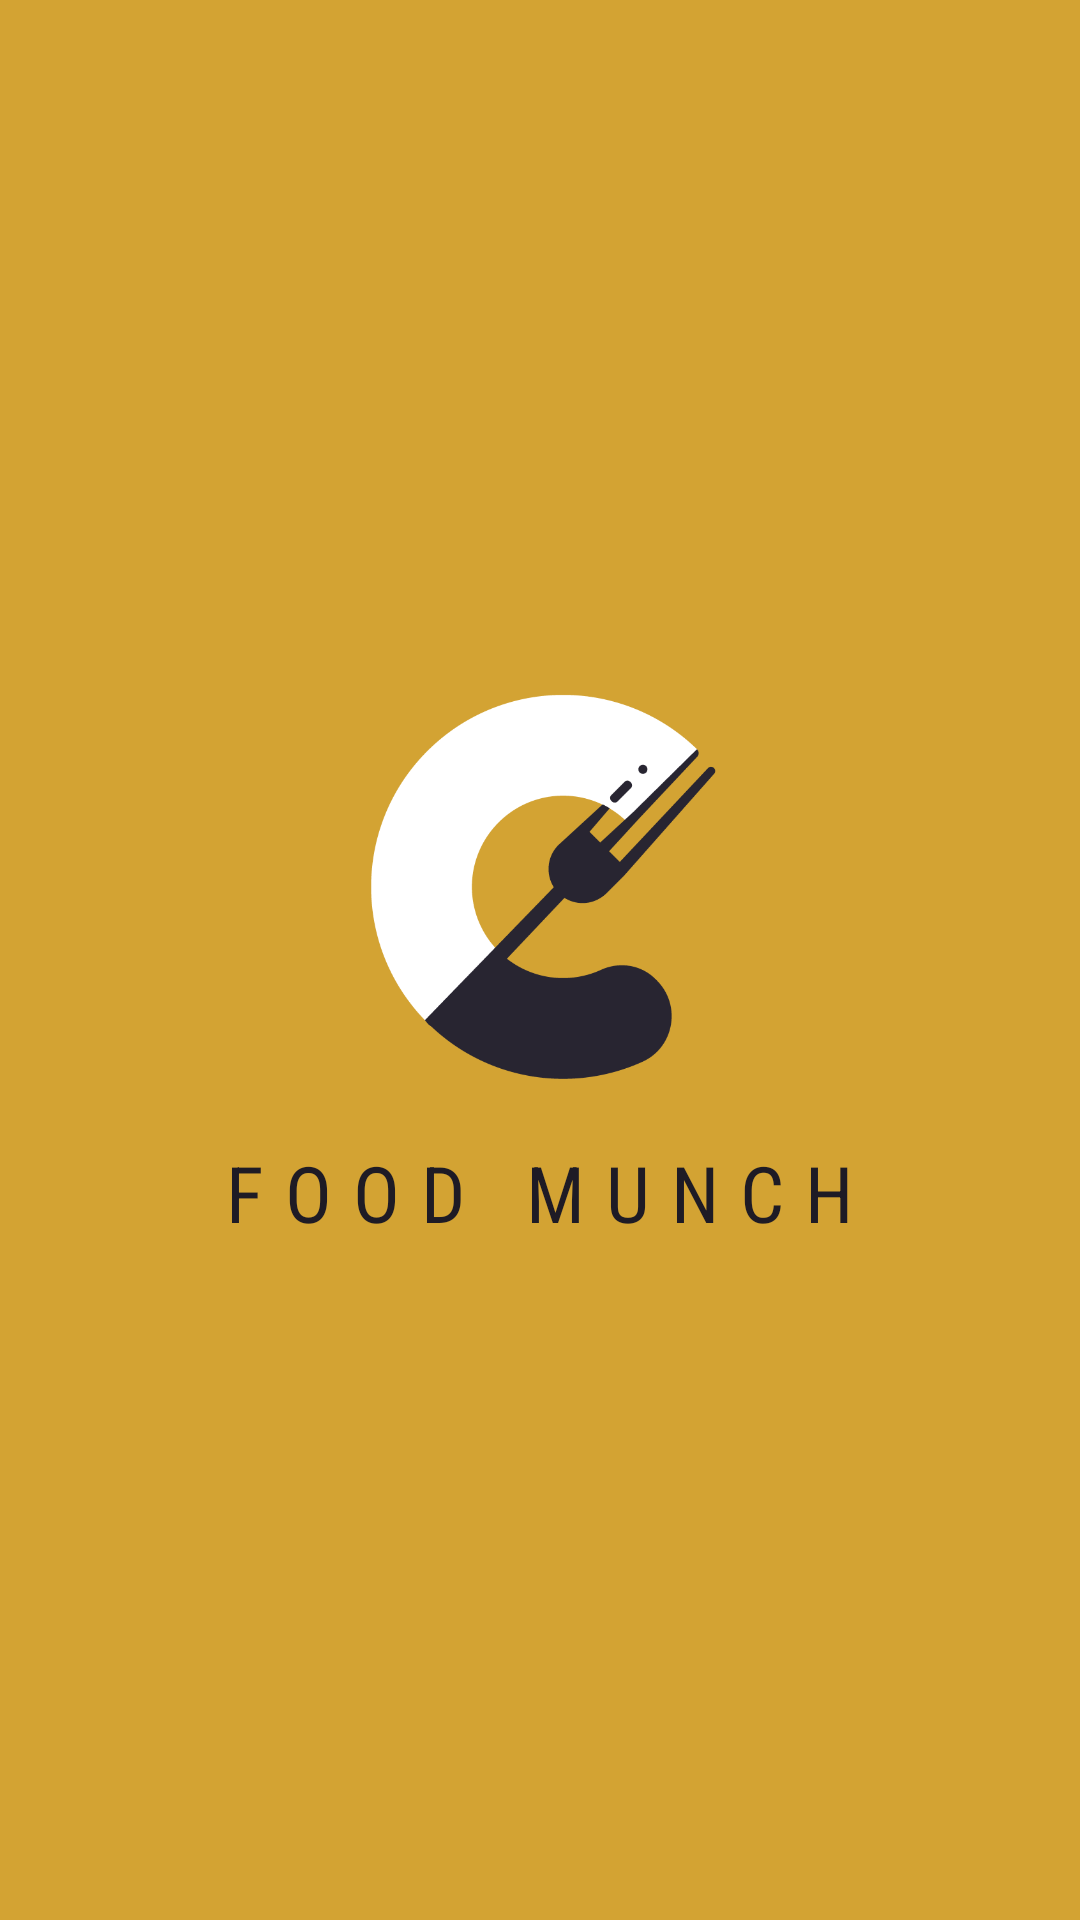

Write the Android layout XML for this screen, with the resource values it uses.
<!-- AndroidManifest.xml: application theme Theme.FoodMunch -->
<!-- res/layout/activity_splash.xml -->
<?xml version="1.0" encoding="utf-8"?>
<androidx.appcompat.widget.LinearLayoutCompat
    xmlns:android="http://schemas.android.com/apk/res/android"
    xmlns:tools="http://schemas.android.com/tools"
    android:layout_width="match_parent"
    android:layout_height="match_parent"
    tools:context=".Common.SplashActivity"
    android:background="@color/purple_700"
    android:orientation="vertical"
    android:gravity="center"
    >

    <ImageView
        android:layout_width="match_parent"
        android:layout_height="140dp"
        android:src="@drawable/logo2" />

    <TextView
        android:layout_width="wrap_content"
        android:layout_height="wrap_content"
        android:layout_marginTop="15dp"
        android:text="FOOD MUNCH"
        android:letterSpacing="0.27"
        android:fontFamily="sans-serif-condensed"
        android:textColor="@color/teal_700"
        android:textSize="26sp"/>


</androidx.appcompat.widget.LinearLayoutCompat>
<!-- resources referenced by this layout -->
<resources>
  <color name="purple_700">#d3a333</color>
  <color name="teal_700">#1e1b25</color>
  <!-- drawable logo2: png bitmap (drawable, 18916 bytes) -->
  <style name="Theme.FoodMunch" parent="Theme.MaterialComponents.DayNight.DarkActionBar">
          
          <item name="colorPrimary">@color/purple_500</item>
          <item name="colorPrimaryVariant">@color/purple_700</item>
          <item name="colorOnPrimary">@color/white</item>
          
          <item name="colorSecondary">@color/teal_200</item>
          <item name="colorSecondaryVariant">@color/teal_700</item>
          <item name="colorOnSecondary">@color/black</item>
          
          <item name="android:statusBarColor" tools:targetApi="l">?attr/colorPrimaryVariant</item>
          
      </style>
  <color name="purple_500">#dcb342</color>
  <color name="white">#FFFFFFFF</color>
  <color name="teal_200">#949298</color>
  <color name="black">#FF000000</color>
</resources>
